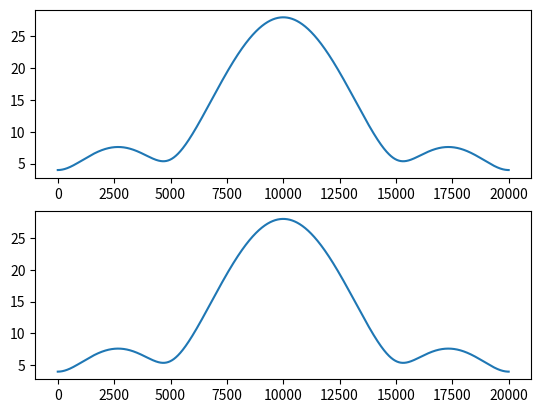

Here is the Python script that generated this plot:
import numpy as np
from matplotlib import pyplot as plt
def dtft(x):
	X=np.array([])
	w=np.arange(-np.pi,np.pi,0.0001*np.pi)
	for f in w:
		s=0
		for n in range(0,len(x)):
			s=s+x[n]*np.exp(-1j*f*n)
		X=np.append(X,s)
	return X
n=np.arange(0,500)
x1=np.array([1,2,3,4])
x2=np.array([3,4,5,6])
X1=dtft(x1)
X2=dtft(x2)
x3=x1+x2
X3=dtft(x3)
k=X1+X2
x_mag=np.abs(k)
x3_mag=np.abs(X3)
plt.subplot(2,1,1)
plt.plot(x_mag)
plt.subplot(2,1,2)
plt.plot(x3_mag)
plt.show()
'''if(X1+X2==X3):
	print("linearity property is verified")
else:
	print("linearity property is not verified")'''
